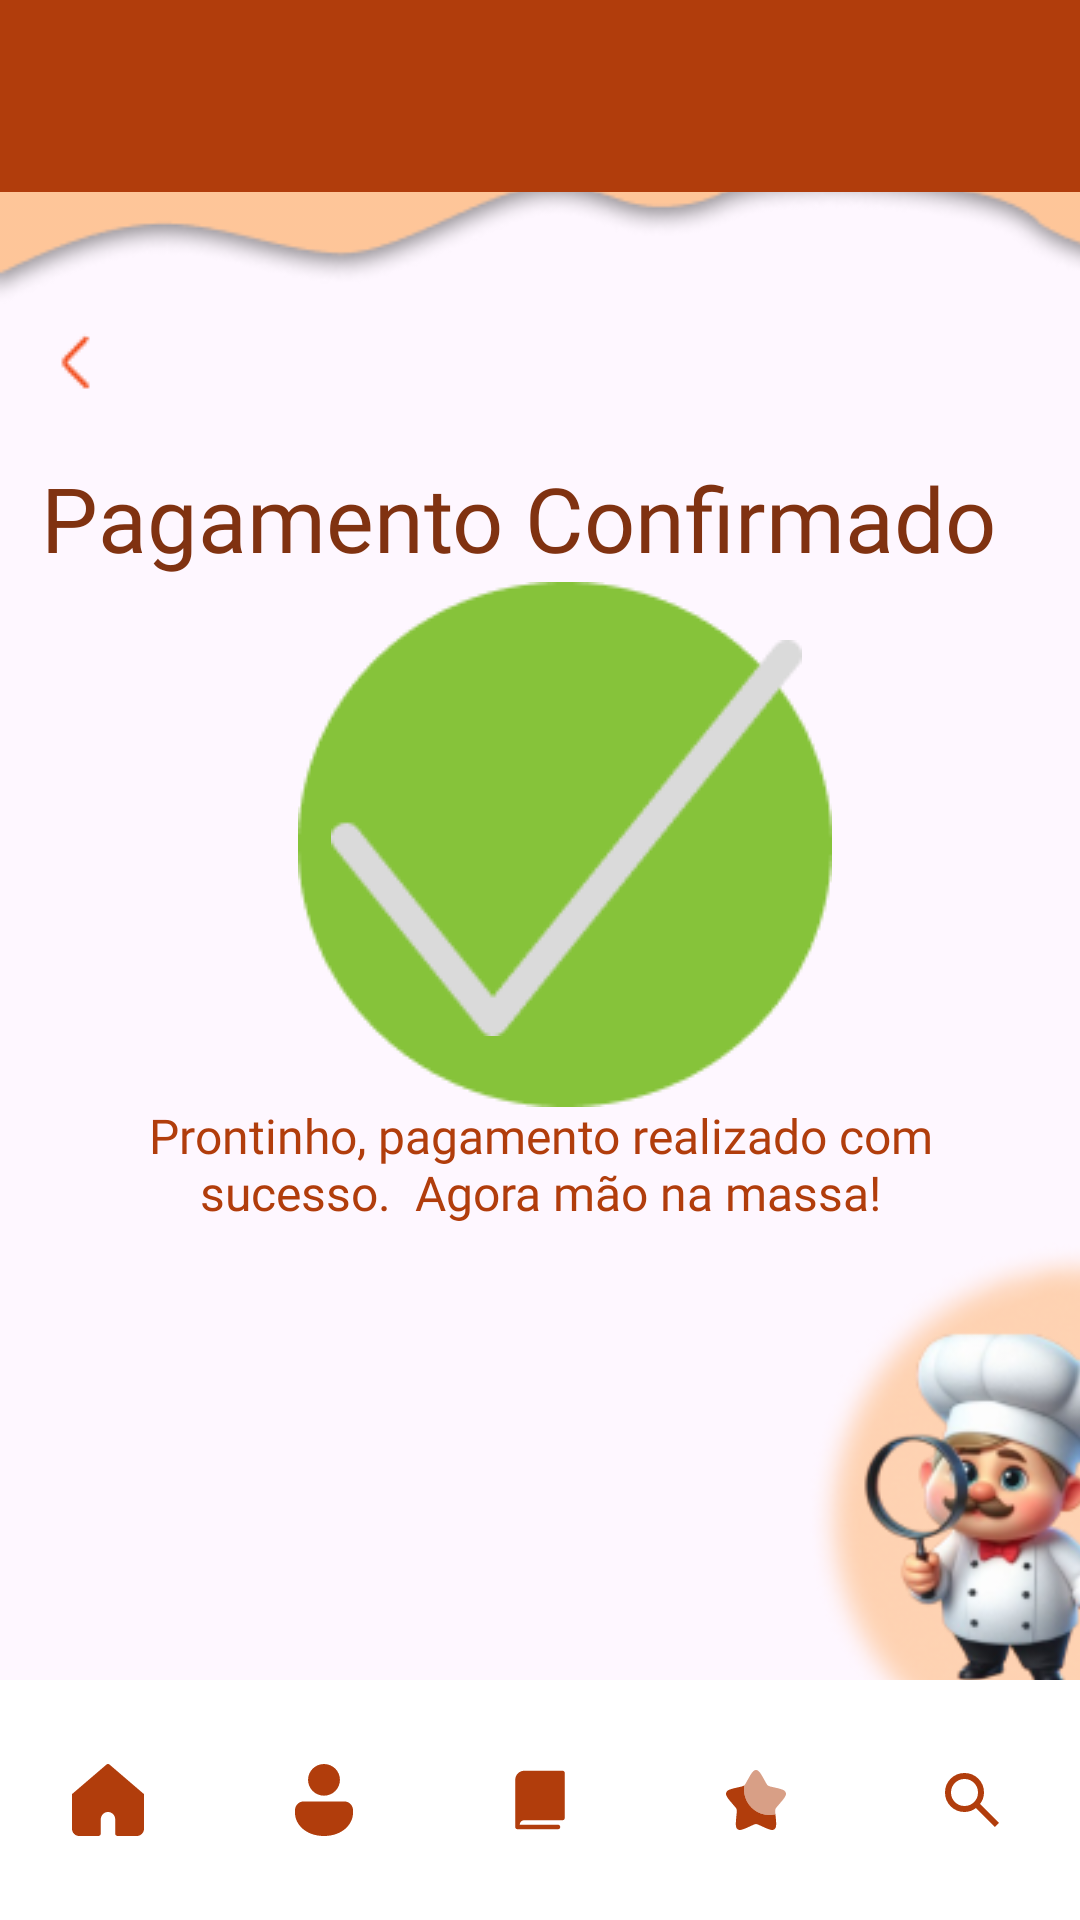

The Android layout XML behind this screen, and the referenced resources:
<!-- AndroidManifest.xml: application theme Theme.CacaReceitaProj -->
<!-- res/layout/activity_confirmar_pagamento.xml -->
<?xml version="1.0" encoding="utf-8"?>
<androidx.constraintlayout.widget.ConstraintLayout xmlns:android="http://schemas.android.com/apk/res/android"
    xmlns:app="http://schemas.android.com/apk/res-auto"
    xmlns:tools="http://schemas.android.com/tools"
    android:id="@+id/main"
    android:layout_width="match_parent"
    android:layout_height="match_parent"
    android:scrollbarSize="40dp"
    tools:context=".activity.Confirmar_Pagamento">

    <ImageView
        android:id="@+id/imageView16"
        android:layout_width="410dp"
        android:layout_height="73dp"
        app:layout_constraintBottom_toBottomOf="parent"
        app:layout_constraintEnd_toEndOf="parent"
        app:layout_constraintHorizontal_bias="0.0"
        app:layout_constraintStart_toStartOf="parent"
        app:layout_constraintTop_toTopOf="parent"
        app:layout_constraintVertical_bias="0.068"
        app:srcCompat="@drawable/molho" />

    <ImageView
        android:id="@+id/imageView25"
        android:layout_width="wrap_content"
        android:layout_height="wrap_content"
        app:layout_constraintBottom_toBottomOf="parent"
        app:layout_constraintEnd_toEndOf="parent"
        app:layout_constraintHorizontal_bias="0.041"
        app:layout_constraintStart_toStartOf="parent"
        app:layout_constraintTop_toTopOf="parent"
        app:layout_constraintVertical_bias="0.176"
        app:srcCompat="@drawable/setadesaida" />

    <TextView
        android:id="@+id/textView8"
        android:layout_width="wrap_content"
        android:layout_height="wrap_content"
        android:fontFamily="@font/josefin_slab_bold"
        android:text="Pagamento Confirmado  "
        android:textColor="#803211"
        android:textSize="30dp"
        app:layout_constraintBottom_toBottomOf="parent"
        app:layout_constraintEnd_toEndOf="parent"
        app:layout_constraintStart_toStartOf="parent"
        app:layout_constraintTop_toTopOf="parent"
        app:layout_constraintVertical_bias="0.254" />

    <ImageView
        android:id="@+id/imageView28"
        android:layout_width="wrap_content"
        android:layout_height="wrap_content"
        app:layout_constraintBottom_toBottomOf="parent"
        app:layout_constraintEnd_toEndOf="parent"
        app:layout_constraintHorizontal_bias="0.545"
        app:layout_constraintStart_toStartOf="parent"
        app:layout_constraintTop_toTopOf="parent"
        app:layout_constraintVertical_bias="0.417"
        app:srcCompat="@drawable/verdecirculo"/>



    <TextView
        android:id="@+id/textView10"
        android:layout_width="265dp"
        android:layout_height="53dp"
        android:fontFamily="@font/josefin_sans_bold"
        android:gravity="center"
        android:text="Prontinho, pagamento realizado com sucesso.  Agora mão na massa!"
        android:textColor="#B13D0C"
        android:textSize="16dp"
        app:layout_constraintBottom_toBottomOf="parent"
        app:layout_constraintEnd_toEndOf="parent"
        app:layout_constraintStart_toStartOf="parent"
        app:layout_constraintTop_toTopOf="parent"
        app:layout_constraintVertical_bias="0.616" />

    <ImageView
        android:id="@+id/imageView30"
        android:layout_width="wrap_content"
        android:layout_height="wrap_content"
        android:layout_marginStart="268dp"
        app:layout_constraintBottom_toBottomOf="parent"
        app:layout_constraintStart_toStartOf="parent"
        app:layout_constraintTop_toTopOf="parent"
        app:layout_constraintVertical_bias="0.91"
        app:srcCompat="@drawable/fundo" />

    <ImageView
        android:id="@+id/imageView31"
        android:layout_width="149dp"
        android:layout_height="215dp"
        android:layout_marginStart="260dp"
        app:layout_constraintBottom_toBottomOf="parent"
        app:layout_constraintStart_toStartOf="parent"
        app:layout_constraintTop_toTopOf="parent"
        app:layout_constraintVertical_bias="0.961"
        app:srcCompat="@drawable/chefinho" />

    <ImageView
        android:id="@+id/imageView27"
        android:layout_width="wrap_content"
        android:layout_height="wrap_content"
        app:layout_constraintBottom_toBottomOf="parent"
        app:layout_constraintEnd_toEndOf="parent"
        app:layout_constraintHorizontal_bias="0.543"
        app:layout_constraintStart_toStartOf="parent"
        app:layout_constraintTop_toTopOf="parent"
        app:layout_constraintVertical_bias="0.42"
        app:srcCompat="@drawable/certo" />

    <FrameLayout
        android:id="@+id/idFramelayout"
        android:layout_width="match_parent"
        android:layout_height="match_parent"
        app:layout_constraintBottom_toBottomOf="parent"
        app:layout_constraintEnd_toEndOf="parent"
        app:layout_constraintStart_toStartOf="parent"
        app:layout_constraintTop_toTopOf="parent">

        <com.google.android.material.bottomnavigation.BottomNavigationView
            android:id="@+id/bottom_nav"
            android:layout_width="match_parent"
            android:layout_height="wrap_content"
            android:layout_gravity="bottom"
            android:background="#FFFFFF"
            app:itemIconTint="#B13D0C"
            app:labelVisibilityMode="unlabeled"
            app:menu="@menu/bottom_menu">

        </com.google.android.material.bottomnavigation.BottomNavigationView>

        <androidx.appcompat.widget.Toolbar
            android:id="@+id/toolbar"
            android:layout_width="match_parent"
            android:layout_height="wrap_content"
            android:background="#B13D0C"
            android:minHeight="?attr/actionBarSize"
            android:theme="?attr/actionBarTheme" />

        <ImageView
            android:id="@+id/logo_cacareceita2"
            android:layout_width="130dp"
            android:layout_height="wrap_content"
            android:layout_gravity="center_horizontal"
            android:src="@drawable/logo_cacareceita2" />

    </FrameLayout>

</androidx.constraintlayout.widget.ConstraintLayout>
<!-- resources referenced by this layout -->
<resources>
  <!-- drawable certo: png bitmap (drawable, 2210 bytes) -->
  <!-- drawable chefinho: png bitmap (drawable, 25013 bytes) -->
  <!-- drawable fundo: png bitmap (drawable, 26729 bytes) -->
  <!-- drawable molho: png bitmap (drawable, 9639 bytes) -->
  <!-- drawable setadesaida: png bitmap (drawable, 368 bytes) -->
  <!-- drawable verdecirculo: png bitmap (drawable, 3036 bytes) -->
  <style name="Theme.CacaReceitaProj" parent="Base.Theme.CacaReceitaProj" />
  <style name="Base.Theme.CacaReceitaProj" parent="Theme.Material3.DayNight.NoActionBar">
          
          
      </style>
</resources>
